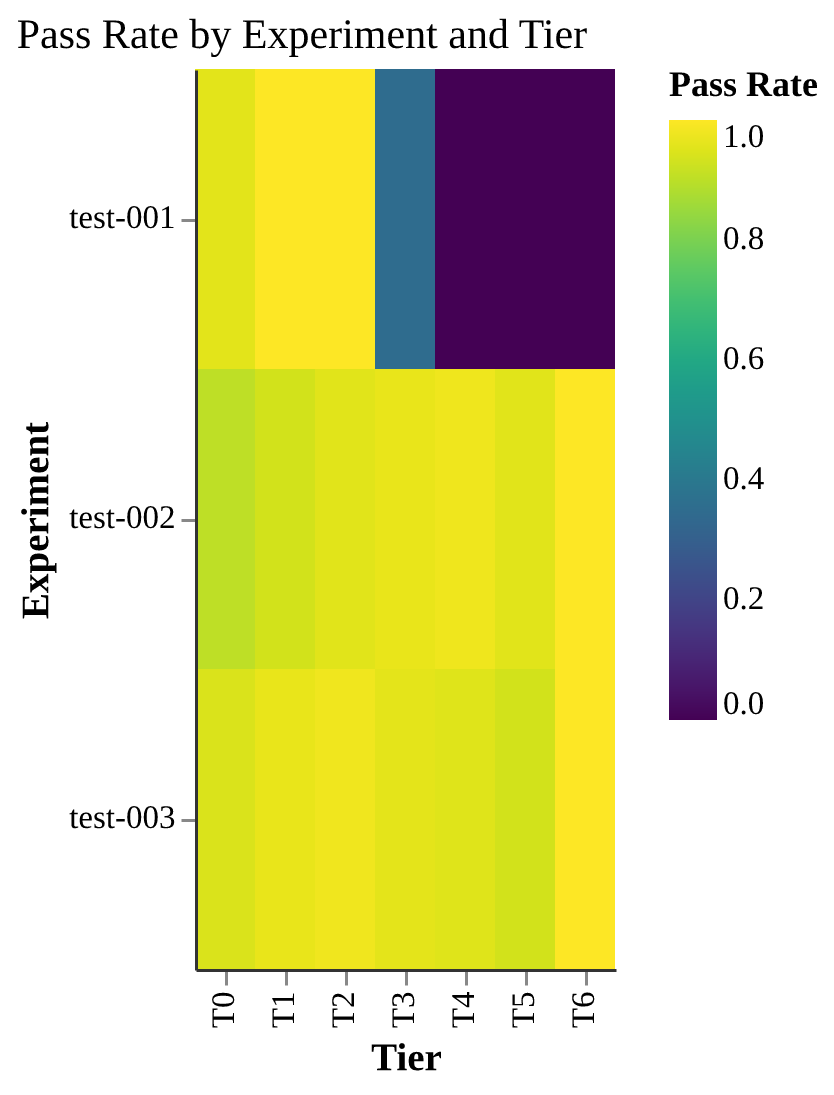

The table this chart was drawn from, first rows:
experiment, tier, pass_rate
test-001, T0, 0.9583
test-001, T1, 1.0
test-001, T2, 1.0
test-001, T3, 0.3496
test-001, T4, 0.0
test-001, T5, 0.0
test-001, T6, 0.0
test-002, T0, 0.9028
test-002, T1, 0.9333
test-002, T2, 0.9556
test-002, T3, 0.9675
test-002, T4, 0.9762
test-002, T5, 0.9556
test-002, T6, 1.0
test-003, T0, 0.9444
test-003, T1, 0.9667
test-003, T2, 0.9778
test-003, T3, 0.9593
test-003, T4, 0.9524
test-003, T5, 0.9333
test-003, T6, 1.0
